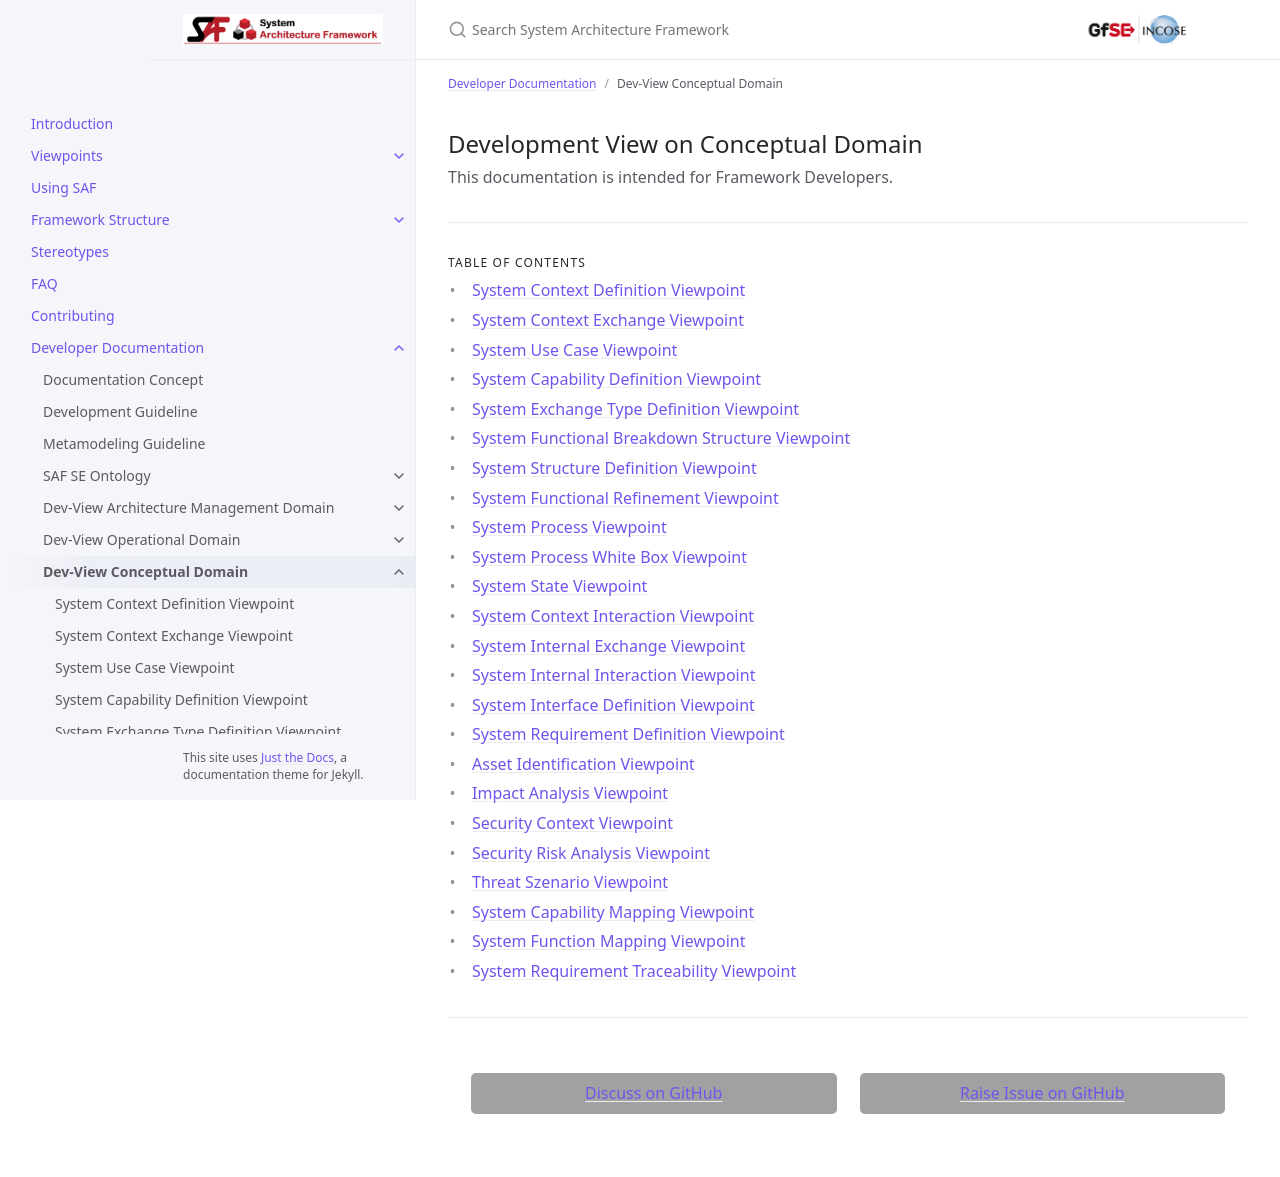

repository: GfSE/SAF-Specification · page: devdoc/dev-conc.html · generator: jekyll

---
title: "Dev-View Conceptual Domain"
parent: "Developer Documentation"
layout: default
has_children: true
nav_order: 40
---
## Development View on Conceptual Domain
This documentation is intended for Framework Developers.
